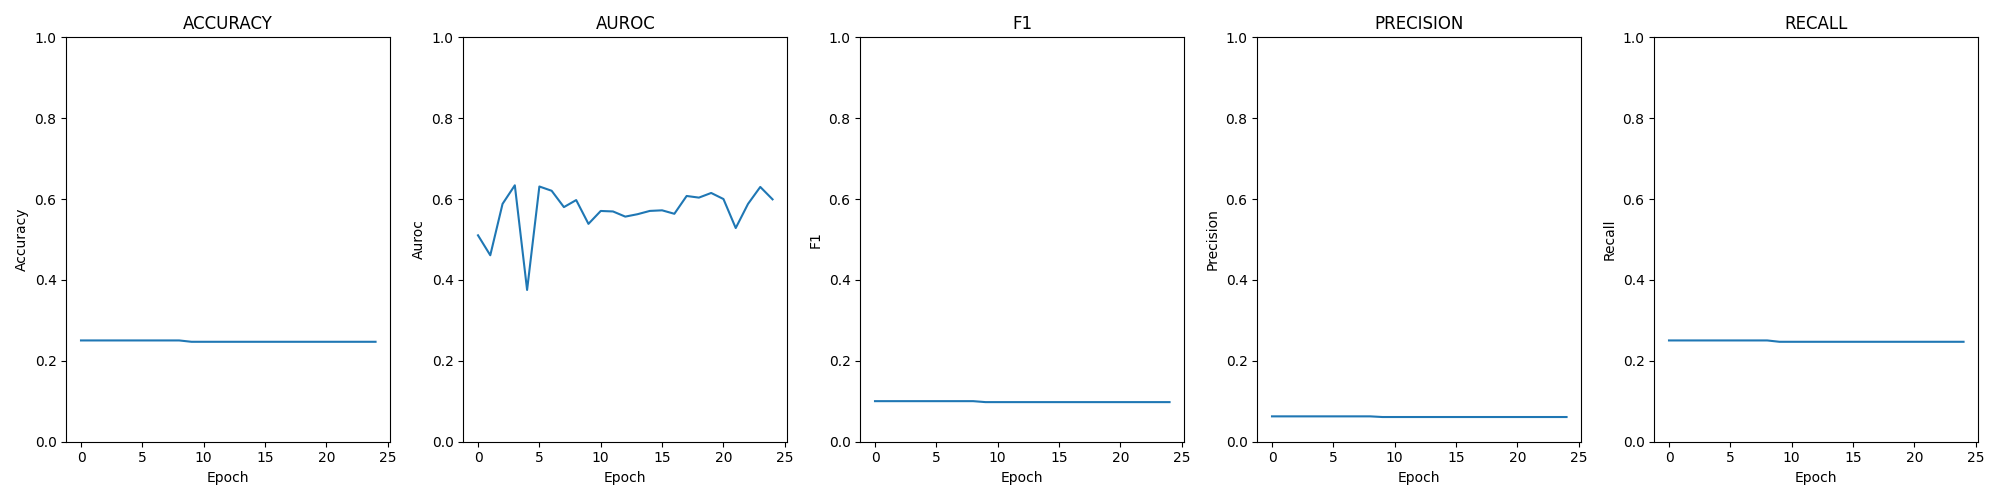

The table this chart was drawn from, first rows:
epoch; loss; time; accuracy; auroc; confusion; f1; precision; recall
0; 0.00930; 00:01:42; 0.2505; 0.5104; [[0, 0, 0, 990], [0, 0, 0, 982], [0, 0, …; 0.1003; 0.06272; 0.2505
1; 0.00958; 00:01:44; 0.2505; 0.4611; [[0, 0, 0, 990], [0, 0, 0, 982], [0, 0, …; 0.1003; 0.06272; 0.2505
2; 0.00955; 00:01:44; 0.2505; 0.5881; [[0, 0, 0, 990], [0, 0, 0, 982], [0, 0, …; 0.1003; 0.06272; 0.2505
3; 0.00983; 00:01:43; 0.2505; 0.6341; [[0, 0, 0, 990], [0, 0, 0, 982], [0, 0, …; 0.1003; 0.06272; 0.2505
4; 0.00986; 00:01:42; 0.2505; 0.3753; [[0, 0, 0, 990], [0, 0, 0, 982], [0, 0, …; 0.1003; 0.06272; 0.2505
5; 0.01030; 00:01:45; 0.2505; 0.6312; [[0, 0, 0, 990], [0, 0, 0, 982], [0, 0, …; 0.1003; 0.06272; 0.2505
6; 0.00985; 00:01:43; 0.2505; 0.6206; [[0, 0, 0, 990], [0, 0, 0, 982], [0, 0, …; 0.1003; 0.06272; 0.2505
7; 0.00658; 00:01:44; 0.2505; 0.5802; [[0, 0, 0, 990], [0, 0, 0, 982], [0, 0, …; 0.1003; 0.06272; 0.2505
8; 0.00629; 00:01:44; 0.2505; 0.5976; [[0, 0, 0, 990], [0, 0, 0, 982], [0, 0, …; 0.1003; 0.06272; 0.2505
9; 0.00623; 00:01:43; 0.2471; 0.5387; [[0, 0, 990, 0], [0, 0, 982, 0], [0, 0, …; 0.09794; 0.06108; 0.2471
10; 0.00621; 00:01:45; 0.2471; 0.5706; [[0, 0, 990, 0], [0, 0, 982, 0], [0, 0, …; 0.09794; 0.06108; 0.2471
11; 0.00620; 00:01:44; 0.2471; 0.5694; [[0, 0, 990, 0], [0, 0, 982, 0], [0, 0, …; 0.09794; 0.06108; 0.2471
12; 0.00619; 00:01:44; 0.2471; 0.5566; [[0, 0, 990, 0], [0, 0, 982, 0], [0, 0, …; 0.09794; 0.06108; 0.2471
13; 0.00619; 00:01:43; 0.2471; 0.5626; [[0, 0, 990, 0], [0, 0, 982, 0], [0, 0, …; 0.09794; 0.06108; 0.2471
14; 0.00619; 00:01:42; 0.2471; 0.5708; [[0, 0, 990, 0], [0, 0, 982, 0], [0, 0, …; 0.09794; 0.06108; 0.2471
15; 0.00618; 00:01:41; 0.2471; 0.5722; [[0, 0, 990, 0], [0, 0, 982, 0], [0, 0, …; 0.09794; 0.06108; 0.2471
16; 0.00618; 00:01:42; 0.2471; 0.5636; [[0, 0, 990, 0], [0, 0, 982, 0], [0, 0, …; 0.09794; 0.06108; 0.2471
17; 0.00618; 00:01:42; 0.2471; 0.6077; [[0, 0, 990, 0], [0, 0, 982, 0], [0, 0, …; 0.09794; 0.06108; 0.2471
18; 0.00618; 00:01:40; 0.2471; 0.6037; [[0, 0, 990, 0], [0, 0, 982, 0], [0, 0, …; 0.09794; 0.06108; 0.2471
19; 0.00618; 00:01:46; 0.2471; 0.6151; [[0, 0, 990, 0], [0, 0, 982, 0], [0, 0, …; 0.09794; 0.06108; 0.2471
20; 0.00618; 00:01:45; 0.2471; 0.6001; [[0, 0, 990, 0], [0, 0, 982, 0], [0, 0, …; 0.09794; 0.06108; 0.2471
21; 0.00618; 00:01:43; 0.2471; 0.5284; [[0, 0, 990, 0], [0, 0, 982, 0], [0, 0, …; 0.09794; 0.06108; 0.2471
22; 0.00617; 00:01:43; 0.2471; 0.588; [[0, 0, 990, 0], [0, 0, 982, 0], [0, 0, …; 0.09794; 0.06108; 0.2471
23; 0.00617; 00:01:40; 0.2471; 0.63; [[0, 0, 990, 0], [0, 0, 982, 0], [0, 0, …; 0.09794; 0.06108; 0.2471
24; 0.00617; 00:01:42; 0.2471; 0.5994; [[0, 0, 990, 0], [0, 0, 982, 0], [0, 0, …; 0.09794; 0.06108; 0.2471
